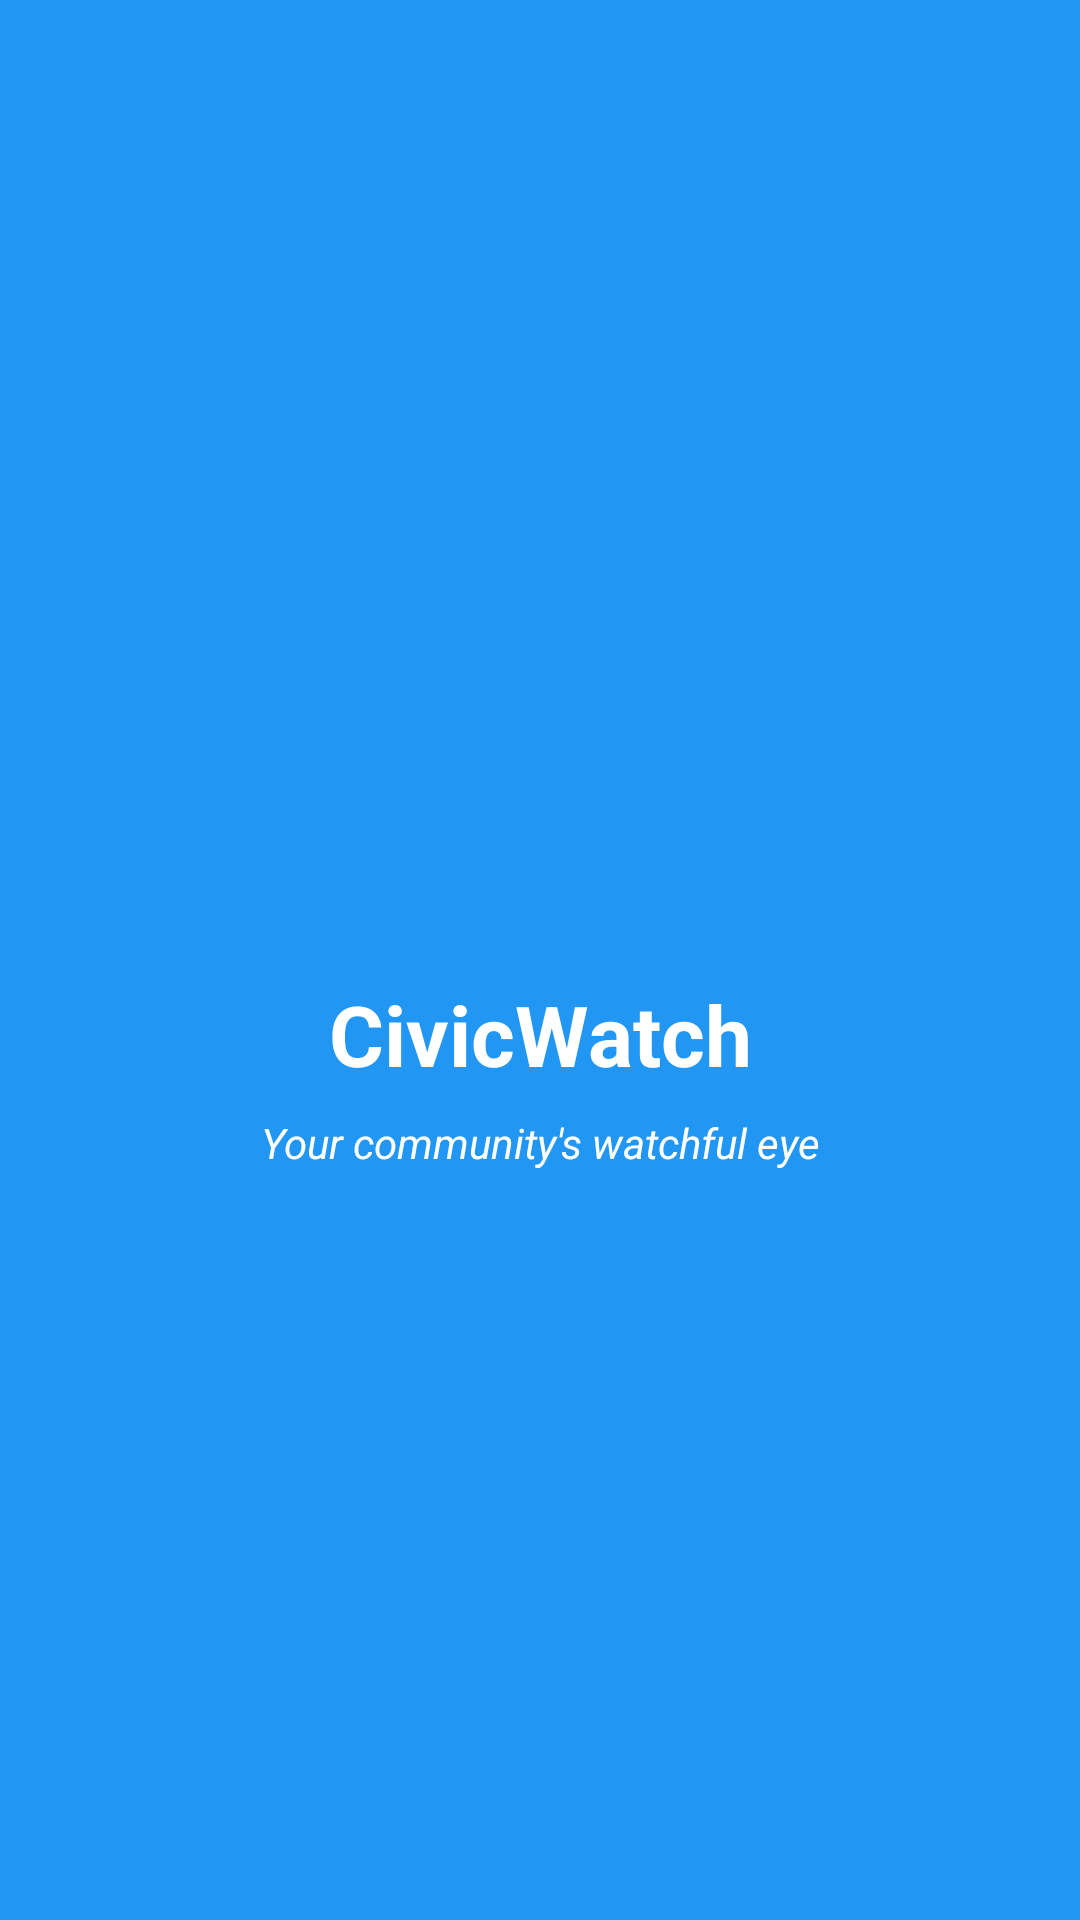

The Android layout XML behind this screen, and the referenced resources:
<!-- AndroidManifest.xml: activity theme Theme.Splash -->
<!-- res/layout/activity_splash.xml -->
<?xml version="1.0" encoding="utf-8"?>
<androidx.constraintlayout.widget.ConstraintLayout
    xmlns:android="http://schemas.android.com/apk/res/android"
    xmlns:app="http://schemas.android.com/apk/res-auto"
    android:layout_width="match_parent"
    android:layout_height="match_parent"
    android:background="@color/colorPrimary"
    android:keepScreenOn="true">

    
    <LinearLayout
        android:layout_width="wrap_content"
        android:layout_height="wrap_content"
        android:orientation="vertical"
        android:gravity="center_horizontal"
        android:animateLayoutChanges="false"
        app:layout_constraintBottom_toBottomOf="parent"
    app:layout_constraintEnd_toEndOf="parent"
    app:layout_constraintStart_toStartOf="parent"
    app:layout_constraintTop_toTopOf="parent">

    
    <ImageView
        android:id="@+id/logoImageView"
        android:layout_width="120dp"
    android:layout_height="120dp"
        android:src="@drawable/ic_civicwatch"
    android:importantForAccessibility="no" />

    
    <TextView
        android:id="@+id/appNameTextView"
        android:layout_width="wrap_content"
        android:layout_height="wrap_content"
        android:layout_marginTop="16dp"
    android:text="CivicWatch"
    android:textColor="@android:color/white"
    android:textSize="28sp"
    android:textStyle="bold" />

    
    <TextView
        android:id="@+id/taglineTextView"
        android:layout_width="wrap_content"
        android:layout_height="wrap_content"
        android:layout_marginTop="8dp"
    android:text="Your community's watchful eye"
    android:textColor="@android:color/white"
    android:textSize="14sp"
    android:textStyle="italic" />

    
    <ProgressBar
        android:id="@+id/progressBar"
        android:layout_width="36dp"
    android:layout_height="36dp"
    android:layout_marginTop="24dp"
    android:indeterminateTint="@android:color/white" />

</LinearLayout>

    </androidx.constraintlayout.widget.ConstraintLayout>
<!-- resources referenced by this layout -->
<resources>
  <color name="colorPrimary">#2196F3</color>
  <style name="Theme.Splash" parent="Theme.AppCompat.NoActionBar">
          <item name="android:windowBackground">@color/civic_blue</item>
          <item name="android:statusBarColor">@color/civic_dark_blue</item>
      </style>
  <color name="civic_blue">#2196F3</color>
  <color name="civic_dark_blue">#1976D2</color>
</resources>
